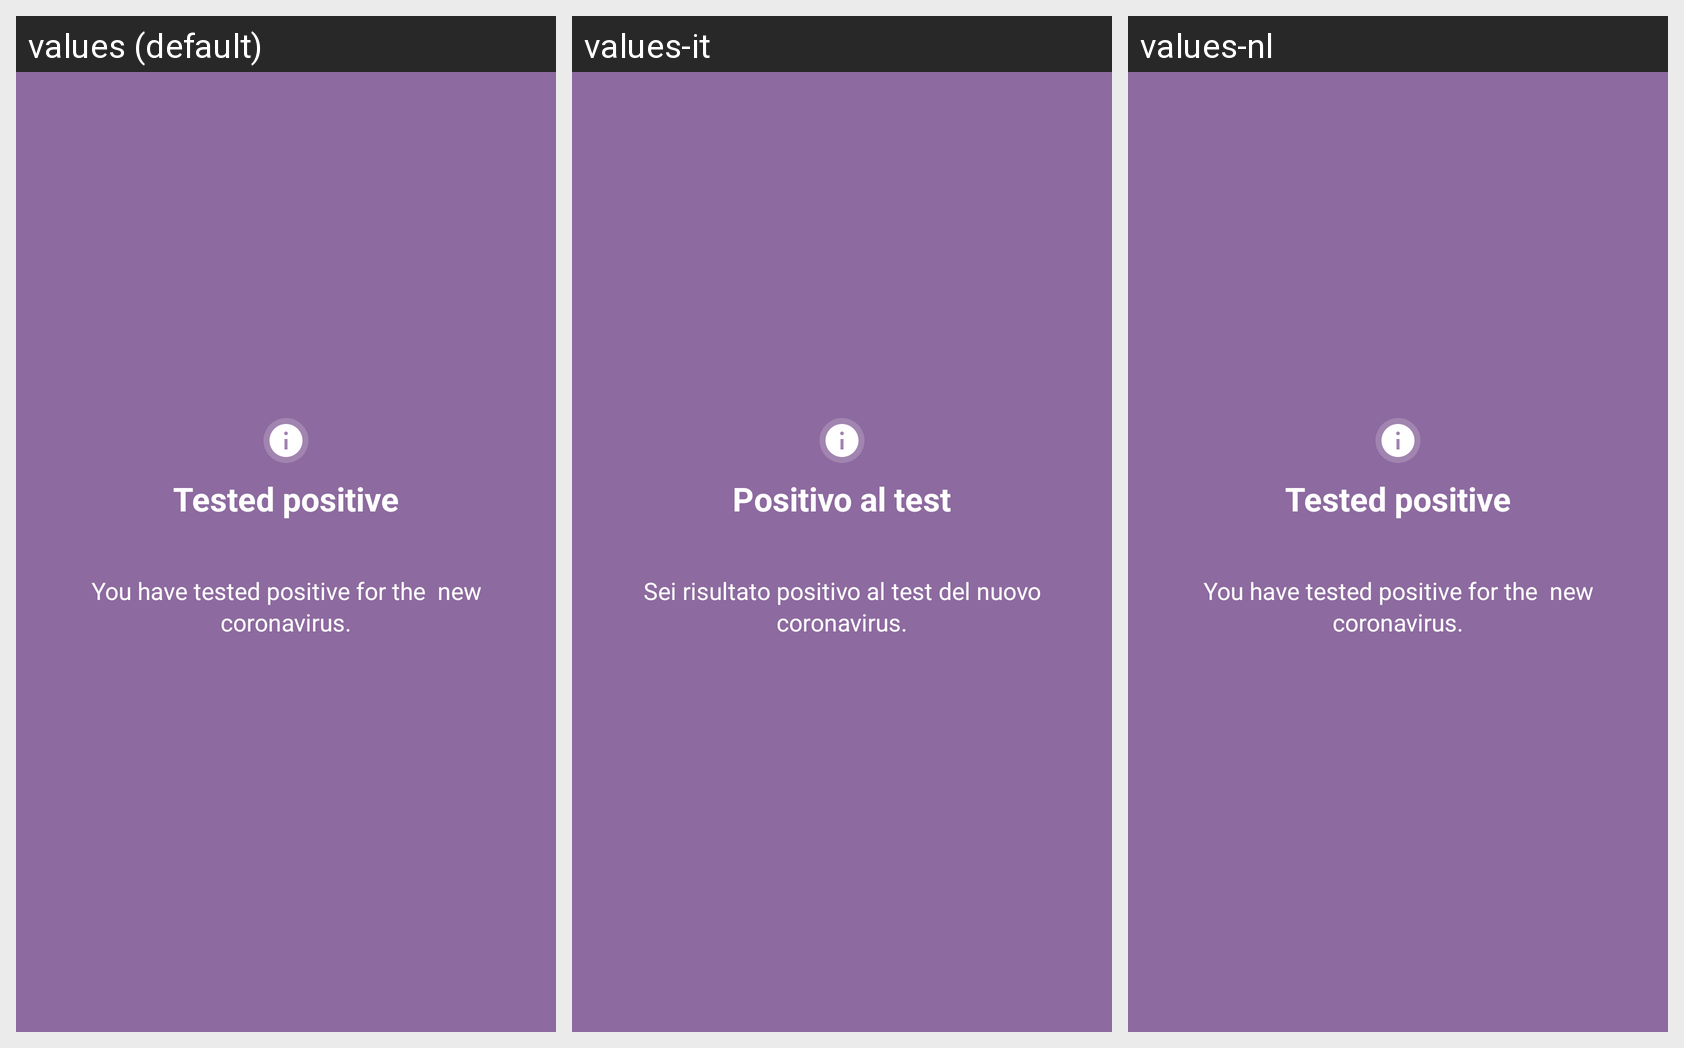

The same Android screen rendered under several of its app's locales, left to right. List the strings drawn on it with the default value and each locale's translation.
Android screen res/layout/fragment_reports_pager_positive_tested.xml rendered under 3 locales, left to right: values (default), values-it, values-nl. Device: Nexus 5 (rendered at 1080×1920; each locale shown at half size, 540×960, under a caption strip naming it); theme NextStepTheme.
Other locales in the repository, not shown: values-de, values-fr, values-sr.
Strings drawn on this screen, with the default value and each locale's value (text and hints the layout hard-codes, and strings that could not be matched under every locale, appear in the picture but are not listed):

meldung_detail_positive_tested_title
  values: Tested positive
  values-it: Positivo al test
  values-nl: Tested positive  [not translated; the default value is used]

meldung_detail_positive_tested_subtitle
  values: You have tested positive for the  new coronavirus.
  values-it: Sei risultato positivo al test del nuovo coronavirus.
  values-nl: You have tested positive for the  new coronavirus.  [not translated; the default value is used]
